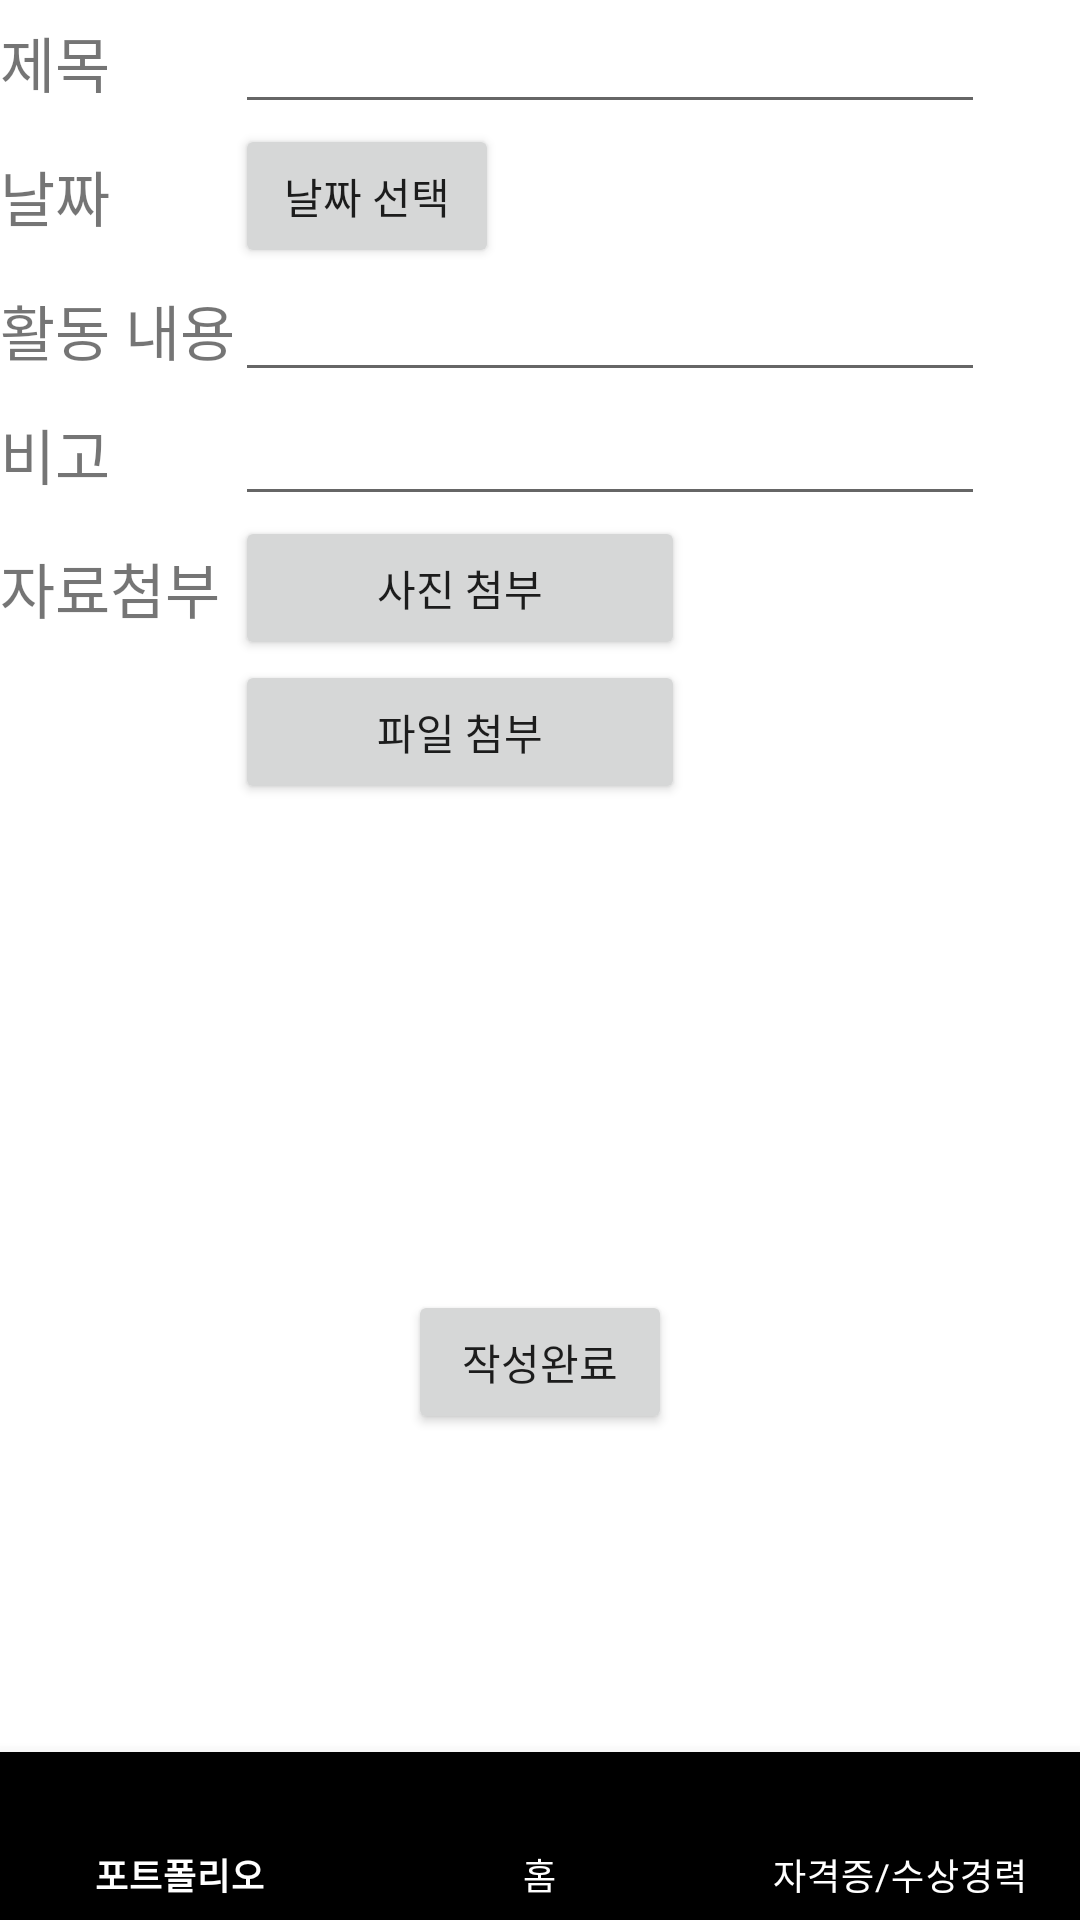

Reconstruct the res/layout file that produces this screen, plus the resources it refers to.
<!-- AndroidManifest.xml: application theme Theme.PortfolioApp -->
<!-- res/layout/activity_write_daily_portfolio.xml -->
<?xml version="1.0" encoding="utf-8"?>
<androidx.constraintlayout.widget.ConstraintLayout xmlns:android="http://schemas.android.com/apk/res/android"
    xmlns:app="http://schemas.android.com/apk/res-auto"
    xmlns:tools="http://schemas.android.com/tools"
    android:layout_width="match_parent"
    android:layout_height="match_parent"
    tools:context=".WriteDailyPortfolioActivity">

    <FrameLayout
        android:layout_width="match_parent"
        android:layout_height="match_parent">

        <GridLayout
            android:layout_height="match_parent"
            android:layout_width="match_parent"
            android:columnCount="2"
            android:rowCount="7">

            <TextView
                android:layout_width="wrap_content"
                android:layout_height="wrap_content"
                android:layout_column="0"
                android:layout_row="0"
                android:layout_gravity="center_vertical"
                android:text="제목"
                android:textSize="20sp" />

            <EditText
                android:id="@+id/edt_writeD_name"
                android:layout_width="250dp"
                android:layout_height="wrap_content"
                android:layout_column="1"
                android:layout_row="0"
                android:layout_gravity="center_vertical"
                android:inputType="text" />

            <TextView
                android:layout_width="wrap_content"
                android:layout_height="wrap_content"
                android:layout_column="0"
                android:layout_row="1"
                android:layout_gravity="center_vertical"
                android:text="날짜"
                android:textSize="20sp" />

            <Button
                android:id="@+id/btn_writeD_selectDate"
                android:layout_width="wrap_content"
                android:layout_height="wrap_content"
                android:layout_column="1"
                android:layout_row="1"
                android:layout_gravity="center_vertical"
                android:text="날짜 선택" />


            <TextView
                android:layout_width="wrap_content"
                android:layout_height="wrap_content"
                android:layout_column="0"
                android:layout_row="2"
                android:layout_gravity="center_vertical"
                android:text="활동 내용"
                android:textSize="20sp" />

            <EditText
                android:id="@+id/edt_writeD_content"
                android:layout_width="250dp"
                android:layout_height="wrap_content"
                android:layout_column="1"
                android:layout_row="2"
                android:layout_gravity="center_vertical"
                android:inputType="textImeMultiLine"
                android:minLines="3"/>

            <TextView
                android:layout_width="wrap_content"
                android:layout_height="wrap_content"
                android:layout_column="0"
                android:layout_row="3"
                android:layout_gravity="center_vertical"
                android:text="비고"
                android:textSize="20sp" />

            <EditText
                android:id="@+id/edt_writeD_etc"
                android:layout_width="250dp"
                android:layout_height="wrap_content"
                android:layout_column="1"
                android:layout_row="3"
                android:layout_gravity="center_vertical" />

            <TextView
                android:layout_width="wrap_content"
                android:layout_height="wrap_content"
                android:layout_column="0"
                android:layout_row="4"
                android:layout_gravity="center_vertical"
                android:text="자료첨부"
                android:textSize="20sp" />

            <Button
                android:id="@+id/btn_writeD_picture"
                android:layout_width="150dp"
                android:layout_height="wrap_content"
                android:layout_column="1"
                android:layout_row="4"
                android:layout_gravity="center_vertical"
                android:text="사진 첨부" />

            <Button
                android:id="@+id/btn_writeD_file"
                android:layout_width="150dp"
                android:layout_height="wrap_content"
                android:layout_column="1"
                android:layout_row="5"
                android:layout_gravity="center_vertical"
                android:text="파일 첨부" />

            <Button
                android:id="@+id/btn_writeP_complete"
                android:layout_width="wrap_content"
                android:layout_height="wrap_content"
                android:layout_column="0"
                android:layout_row="6"
                android:layout_columnSpan="2"
                android:layout_gravity="center"
                android:text="작성완료" />
                </GridLayout>

        //하단 네비게이션바
        <com.google.android.material.bottomnavigation.BottomNavigationView
            android:id="@+id/navigationBar"
            android:layout_width="match_parent"
            android:layout_height="wrap_content"
            android:layout_gravity="bottom"
            android:background="@color/black"
            app:itemTextColor="@color/white"
            app:itemIconTint="@color/white"
            app:menu="@menu/navigationbar" />
    </FrameLayout>

</androidx.constraintlayout.widget.ConstraintLayout>
<!-- resources referenced by this layout -->
<resources>
  <color name="black">#FF000000</color>
  <color name="white">#FFFFFFFF</color>
  <style name="Theme.PortfolioApp" parent="Theme.MaterialComponents.DayNight.DarkActionBar">
          
          <item name="colorPrimary">@color/pink_main</item>
          <item name="colorPrimaryVariant">@color/pink_dark</item>
          <item name="colorOnPrimary">@color/gray_light</item>
          
          <item name="colorSecondary">@color/gray_dark</item>
          <item name="colorSecondaryVariant">@color/teal_700</item>
          <item name="colorOnSecondary">@color/black</item>
          
          <item name="android:statusBarColor" tools:targetApi="l">?attr/colorPrimaryVariant</item>
          
      </style>
  <color name="pink_main">#EE5B5B</color>
  <color name="pink_dark">#F85151</color>
  <color name="gray_light">#F9F9F9</color>
  <color name="gray_dark">#777777</color>
  <color name="teal_700">#FF018786</color>
</resources>
